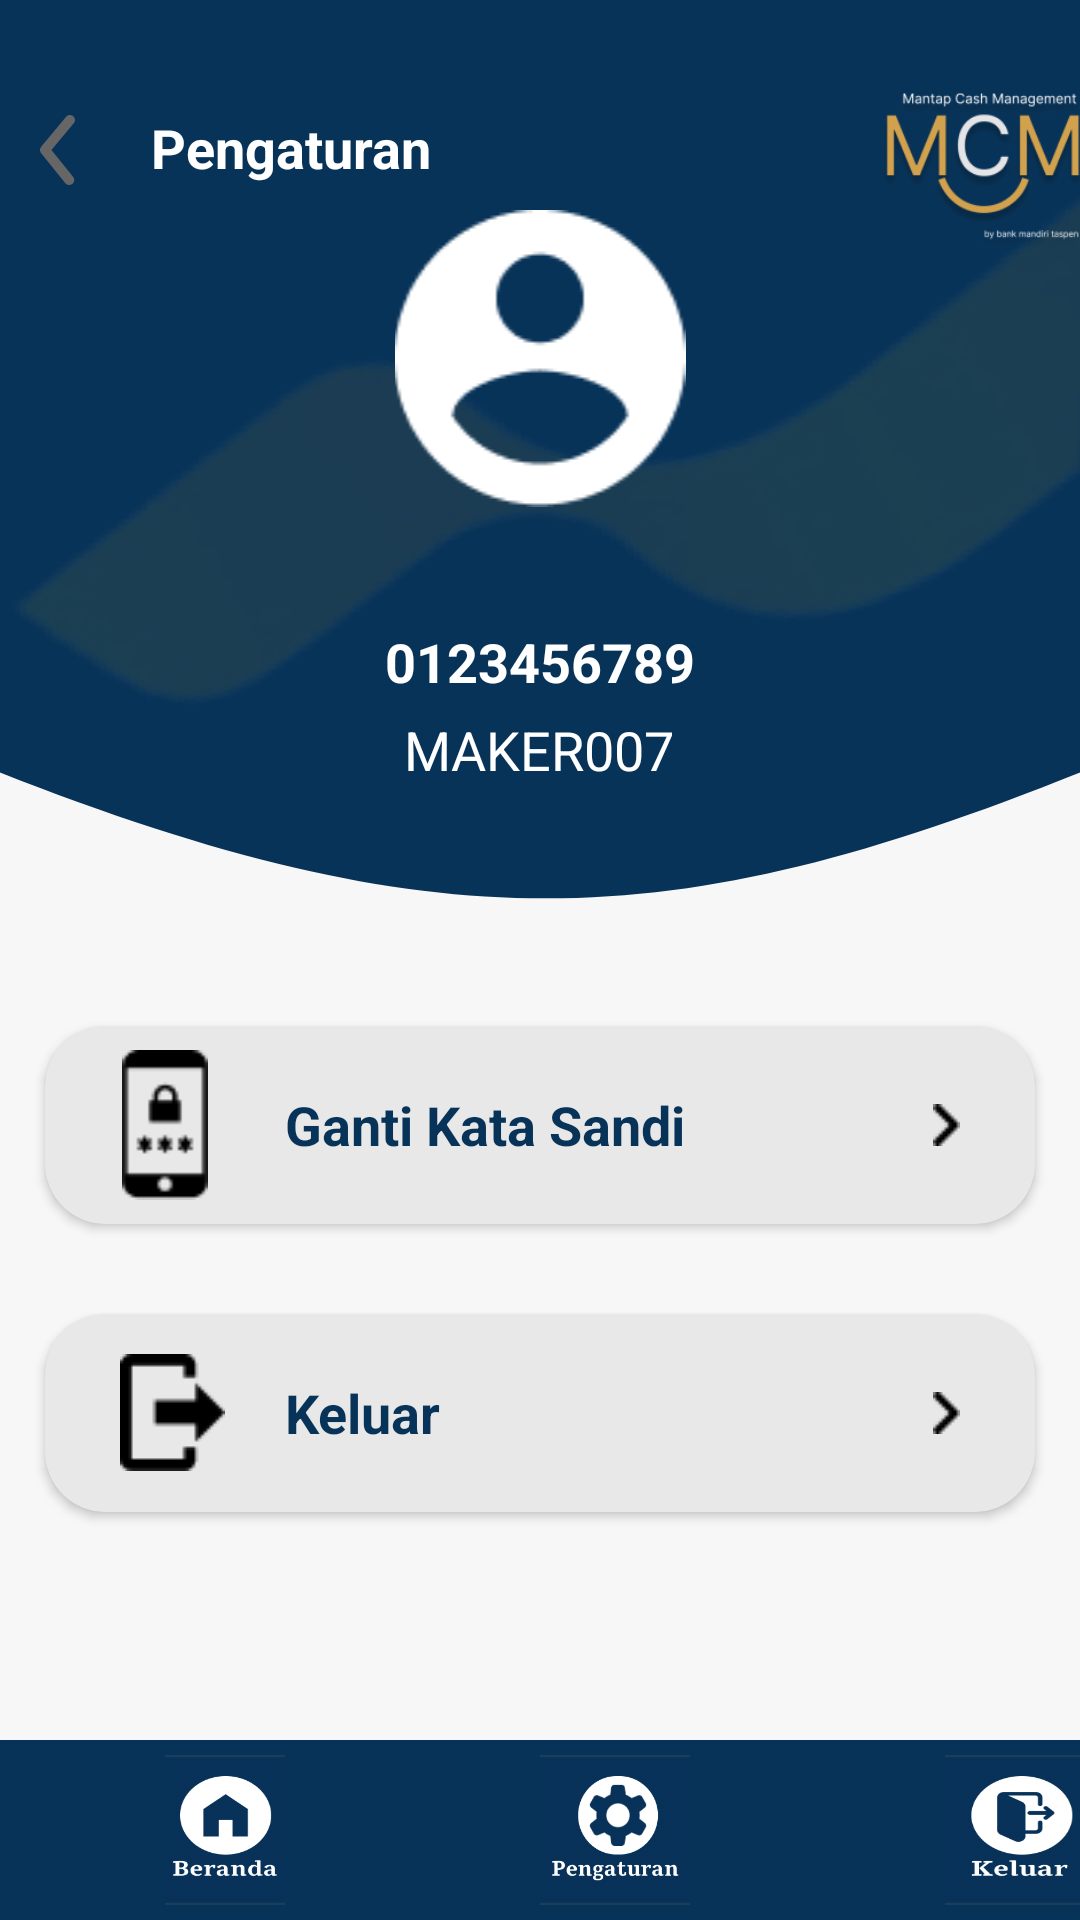

This screen was rendered from an Android layout file. Write that file and the resources it references.
<!-- AndroidManifest.xml: application theme Theme.CMSMantap -->
<!-- res/layout/activity_pengaturan.xml -->
<?xml version="1.0" encoding="utf-8"?>
<androidx.constraintlayout.widget.ConstraintLayout
    xmlns:android="http://schemas.android.com/apk/res/android"
    xmlns:app="http://schemas.android.com/apk/res-auto"
    xmlns:tools="http://schemas.android.com/tools"
    android:layout_width="match_parent"
    android:layout_height="match_parent"
    android:background="#F7F7F7"
    tools:context=".Pengaturan">

    <ImageView
        android:layout_width="match_parent"
        android:layout_height="300dp"
        android:background="@drawable/ic_h_kuning"
        app:layout_constraintEnd_toEndOf="parent"
        app:layout_constraintHorizontal_bias="0.0"
        app:layout_constraintStart_toStartOf="parent"
        app:layout_constraintTop_toTopOf="parent"/>

    <ImageView
        android:layout_width="match_parent"
        android:layout_height="wrap_content"
        android:layout_marginTop="50dp"
        android:background="@drawable/logogariskuning"
        app:layout_constraintEnd_toEndOf="parent"
        app:layout_constraintHorizontal_bias="0.0"
        app:layout_constraintStart_toStartOf="parent"
        app:layout_constraintTop_toTopOf="parent"/>


        <LinearLayout
            android:layout_width="match_parent"
            android:layout_height="wrap_content"
            android:orientation="horizontal"
            android:layout_marginTop="30dp"
            app:layout_constraintTop_toTopOf="parent">

            <ImageView
                android:id="@+id/btnBack"
                android:layout_width="wrap_content"
                android:layout_height="wrap_content"
                android:src="@drawable/back_arrow"
                android:clickable="true"/>

            <TextView
                android:id="@+id/pengaturan"
                android:layout_width="wrap_content"
                android:layout_height="wrap_content"
                android:text="Pengaturan"
                android:layout_marginTop="7dp"
                android:textSize="18sp"
                android:textStyle="bold"
                android:textColor="#FFFFFF"
                android:textAlignment="center"
                android:layout_marginStart="10dp" />
            <ImageView
                android:layout_width="73dp"
                android:layout_height="53dp"
                android:src="@drawable/logo2"
                android:layout_marginStart="150dp"/>

        </LinearLayout>

    <RelativeLayout
        android:layout_width="match_parent"
        android:layout_height="match_parent"
        android:orientation="horizontal"
        android:layout_marginTop="70dp">
    <ImageView
        android:id="@+id/idProfile"
        android:layout_width="match_parent"
        android:layout_height="wrap_content"
        android:src="@drawable/profilpic" />

        <TextView
            android:id="@+id/idUserMaker"
            android:layout_width="wrap_content"
            android:layout_height="wrap_content"
            android:layout_below="@+id/idProfile"
            android:layout_centerInParent="true"
            android:layout_marginTop="10dp"
            android:textColor="#FFFFFF"
            android:textSize="18sp"
            android:textStyle="bold" />

        <TextView
            android:id="@+id/idNorek"
            android:layout_width="wrap_content"
            android:layout_height="wrap_content"
            android:layout_below="@+id/idUserMaker"
            android:layout_centerInParent="true"
            android:text="0123456789"
            android:layout_marginTop="5dp"
            android:textSize="18sp"
            android:textStyle="bold"
            android:textColor="#FFFFFF" />

        <TextView
            android:id="@+id/idRole"
            android:layout_width="wrap_content"
            android:layout_height="wrap_content"
            android:layout_below="@+id/idNorek"
            android:layout_centerInParent="true"
            android:layout_marginTop="5dp"
            android:text="MAKER007"
            android:textColor="#FFFFFF"
            android:textSize="18sp"
            android:textStyle="normal" />

        <androidx.cardview.widget.CardView
            android:id="@+id/btnGantiSandi"
            android:layout_width="330dp"
            android:layout_height="66dp"
            android:layout_marginTop="80dp"
            app:cardBackgroundColor="#E8E8E8"
            app:cardCornerRadius="20dp"
            android:layout_centerInParent="true"
            android:layout_below="@id/idRole">

            <ImageView
                android:layout_width="30dp"
                android:layout_height="50dp"
                android:src="@drawable/gantisandi"
                android:layout_marginStart="25dp"
                android:layout_gravity="center_vertical">
            </ImageView>
            <TextView
                android:layout_width="match_parent"
                android:layout_height="wrap_content"
                android:text="Ganti Kata Sandi"
                android:textSize="18sp"
                android:textStyle="bold"
                android:textColor="#083358"
                android:layout_gravity="center_vertical"
                android:layout_marginStart="80dp">
            </TextView>
            <ImageView
                android:layout_width="9dp"
                android:layout_height="14dp"
                android:src="@drawable/arrowkanan"
                android:layout_marginEnd="25dp"
                android:layout_gravity="center|end">
            </ImageView>
        </androidx.cardview.widget.CardView>

        <androidx.cardview.widget.CardView
            android:id="@+id/btnKeluar"
            android:layout_width="330dp"
            android:layout_height="66dp"
            android:layout_marginTop="30dp"
            app:cardBackgroundColor="#E8E8E8"
            app:cardCornerRadius="20dp"
            android:layout_centerInParent="true"
            android:layout_below="@id/btnGantiSandi">

            <ImageView
                android:layout_width="35dp"
                android:layout_height="39dp"
                android:src="@drawable/keluaricon"
                android:layout_marginStart="25dp"
                android:layout_gravity="center_vertical">
            </ImageView>
            <TextView
                android:layout_width="match_parent"
                android:layout_height="wrap_content"
                android:text="Keluar"
                android:textSize="18sp"
                android:textStyle="bold"
                android:textColor="#083358"
                android:layout_gravity="center_vertical"
                android:layout_marginStart="80dp">
            </TextView>
            <ImageView
                android:layout_width="9dp"
                android:layout_height="14dp"
                android:src="@drawable/arrowkanan"
                android:layout_marginEnd="25dp"
                android:layout_gravity="center|end">
            </ImageView>
        </androidx.cardview.widget.CardView>


    </RelativeLayout>

    <FrameLayout
        android:id="@+id/frameLay"
        android:layout_width="match_parent"
        android:layout_height="60dp"
        app:layout_constraintBottom_toBottomOf="parent">

        <GridLayout
            android:id="@+id/footer_payroll"
            android:layout_width="match_parent"
            android:layout_height="wrap_content"
            android:columnCount="3"
            android:rowCount="1"
            android:orientation="vertical"
            android:background="@drawable/box2">

            <ImageButton
                android:id="@+id/footer_beranda"
                android:layout_width="40dp"
                android:layout_height="50dp"
                android:layout_row="0"
                android:layout_rowWeight="0"
                android:layout_column="0"
                android:layout_columnWeight="0"
                android:layout_marginLeft="55dp"
                android:layout_marginRight="20dp"
                android:layout_marginTop="5dp"
                android:layout_marginBottom="20dp"
                android:background="@drawable/footer_beranda"
                app:layout_constraintEnd_toEndOf="parent"
                app:layout_constraintStart_toStartOf="parent"
                app:layout_constraintTop_toTopOf="parent"
                android:clickable="true"
                android:contextClickable="true">
            </ImageButton>

            <ImageButton
                android:id="@+id/footer_pengaturan"
                android:layout_width="50dp"
                android:layout_height="50dp"
                android:layout_row="0"
                android:layout_rowWeight="0"
                android:layout_column="0"
                android:layout_columnWeight="0"
                android:layout_marginLeft="180dp"
                android:layout_marginRight="20dp"
                android:layout_marginTop="5dp"
                android:layout_marginBottom="20dp"
                android:background="@drawable/footer_pengaturan"
                app:layout_constraintEnd_toEndOf="parent"
                app:layout_constraintStart_toStartOf="parent"
                app:layout_constraintTop_toTopOf="parent"
                android:clickable="true"
                android:contextClickable="true">
            </ImageButton>

            <ImageButton
                android:id="@+id/footer_keluar"
                android:layout_width="50dp"
                android:layout_height="50dp"
                android:layout_row="0"
                android:layout_rowWeight="0"
                android:layout_column="0"
                android:layout_columnWeight="0"
                android:layout_marginStart="315dp"
                android:layout_marginEnd="55dp"
                android:layout_marginTop="5dp"
                android:layout_marginBottom="20dp"
                android:background="@drawable/footer_keluar"
                app:layout_constraintEnd_toEndOf="parent"
                app:layout_constraintStart_toStartOf="parent"
                app:layout_constraintTop_toTopOf="parent"
                android:clickable="true"
                android:contextClickable="true">
            </ImageButton>

        </GridLayout>

    </FrameLayout>



</androidx.constraintlayout.widget.ConstraintLayout>
<!-- resources referenced by this layout -->
<resources>
  <!-- drawable arrowkanan: png bitmap (drawable, 174 bytes) -->
  <!-- drawable back_arrow (drawable) -->
  <vector xmlns:android="http://schemas.android.com/apk/res/android"
      android:width="40dp"
      android:height="40dp"
      android:viewportWidth="29"
      android:viewportHeight="29">
    <path
        android:pathData="M16.711,22.958C16.531,22.959 16.352,22.919 16.189,22.842C16.026,22.764 15.882,22.651 15.769,22.511L9.932,15.261C9.755,15.045 9.658,14.774 9.658,14.494C9.658,14.214 9.755,13.943 9.932,13.727L15.974,6.477C16.179,6.23 16.474,6.075 16.794,6.045C17.113,6.016 17.431,6.114 17.678,6.32C17.925,6.525 18.08,6.819 18.109,7.139C18.139,7.458 18.04,7.777 17.835,8.023L12.434,14.5L17.654,20.977C17.802,21.154 17.895,21.37 17.924,21.599C17.953,21.828 17.916,22.061 17.816,22.269C17.717,22.478 17.561,22.653 17.365,22.775C17.169,22.898 16.942,22.961 16.711,22.958Z"
        android:fillColor="#666666"/>
  </vector>
  <!-- drawable box2 (drawable-v24) -->
  <?xml version="1.0" encoding="utf-8"?>
  <selector xmlns:android="http://schemas.android.com/apk/res/android">
      <item>
          <shape android:shape="rectangle">
              <solid android:color="#083358"></solid>
          </shape>
      </item>
  </selector>
  <!-- drawable footer_beranda: png bitmap (drawable, 6987 bytes) -->
  <!-- drawable footer_keluar: png bitmap (drawable, 9023 bytes) -->
  <!-- drawable footer_pengaturan: png bitmap (drawable, 13151 bytes) -->
  <!-- drawable gantisandi: png bitmap (drawable, 717 bytes) -->
  <!-- drawable ic_h_kuning (drawable) -->
  <vector xmlns:android="http://schemas.android.com/apk/res/android"
      android:width="375dp"
      android:height="402dp"
      android:viewportWidth="375"
      android:viewportHeight="402">
    <path
        android:pathData="M0,0H375V345C235.59,416.87 154.09,423.05 0,345V0Z"
        android:fillColor="#083358"/>
  </vector>
  <!-- drawable keluaricon: png bitmap (drawable, 453 bytes) -->
  <!-- drawable logo2: png bitmap (drawable, 25423 bytes) -->
  <!-- drawable logogariskuning: png bitmap (drawable, 17988 bytes) -->
  <!-- drawable profilpic: png bitmap (drawable, 1823 bytes) -->
  <style name="Theme.CMSMantap" parent="Theme.MaterialComponents.DayNight.NoActionBar">
          
          <item name="colorPrimary">@color/purple_500</item>
          <item name="colorPrimaryVariant">@color/purple_700</item>
          <item name="colorOnPrimary">@color/white</item>
          
          <item name="colorSecondary">@color/teal_200</item>
          <item name="colorSecondaryVariant">@color/teal_700</item>
          <item name="colorOnSecondary">@color/black</item>
          <item name="fontFamily">@font/ubuntureg</item>
          
          <item name="android:statusBarColor" tools:targetApi="l">?attr/colorPrimaryVariant</item>
          
      </style>
  <color name="purple_500">#FF6200EE</color>
  <color name="purple_700">#FF3700B3</color>
  <color name="white">#FFFFFFFF</color>
  <color name="teal_200">#FF03DAC5</color>
  <color name="teal_700">#FF018786</color>
  <color name="black">#FF000000</color>
</resources>
